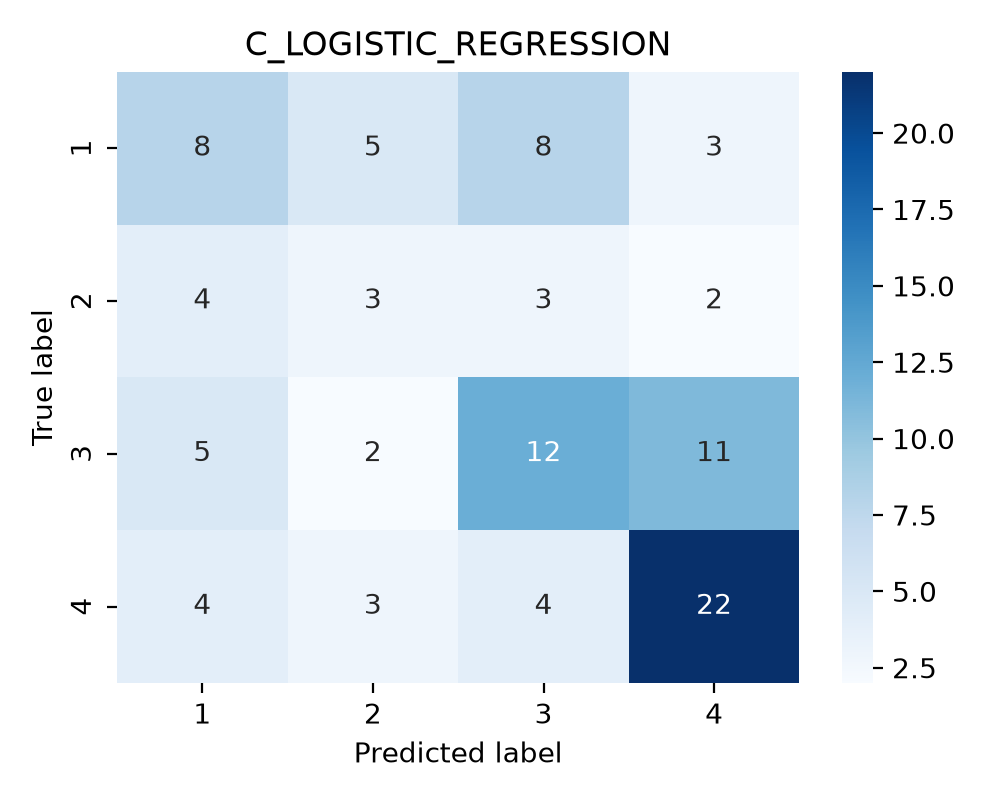

The data file committed next to this chart (first rows):
true_label, 1, 2, 3, 4
1, 8, 5, 8, 3
2, 4, 3, 3, 2
3, 5, 2, 12, 11
4, 4, 3, 4, 22
